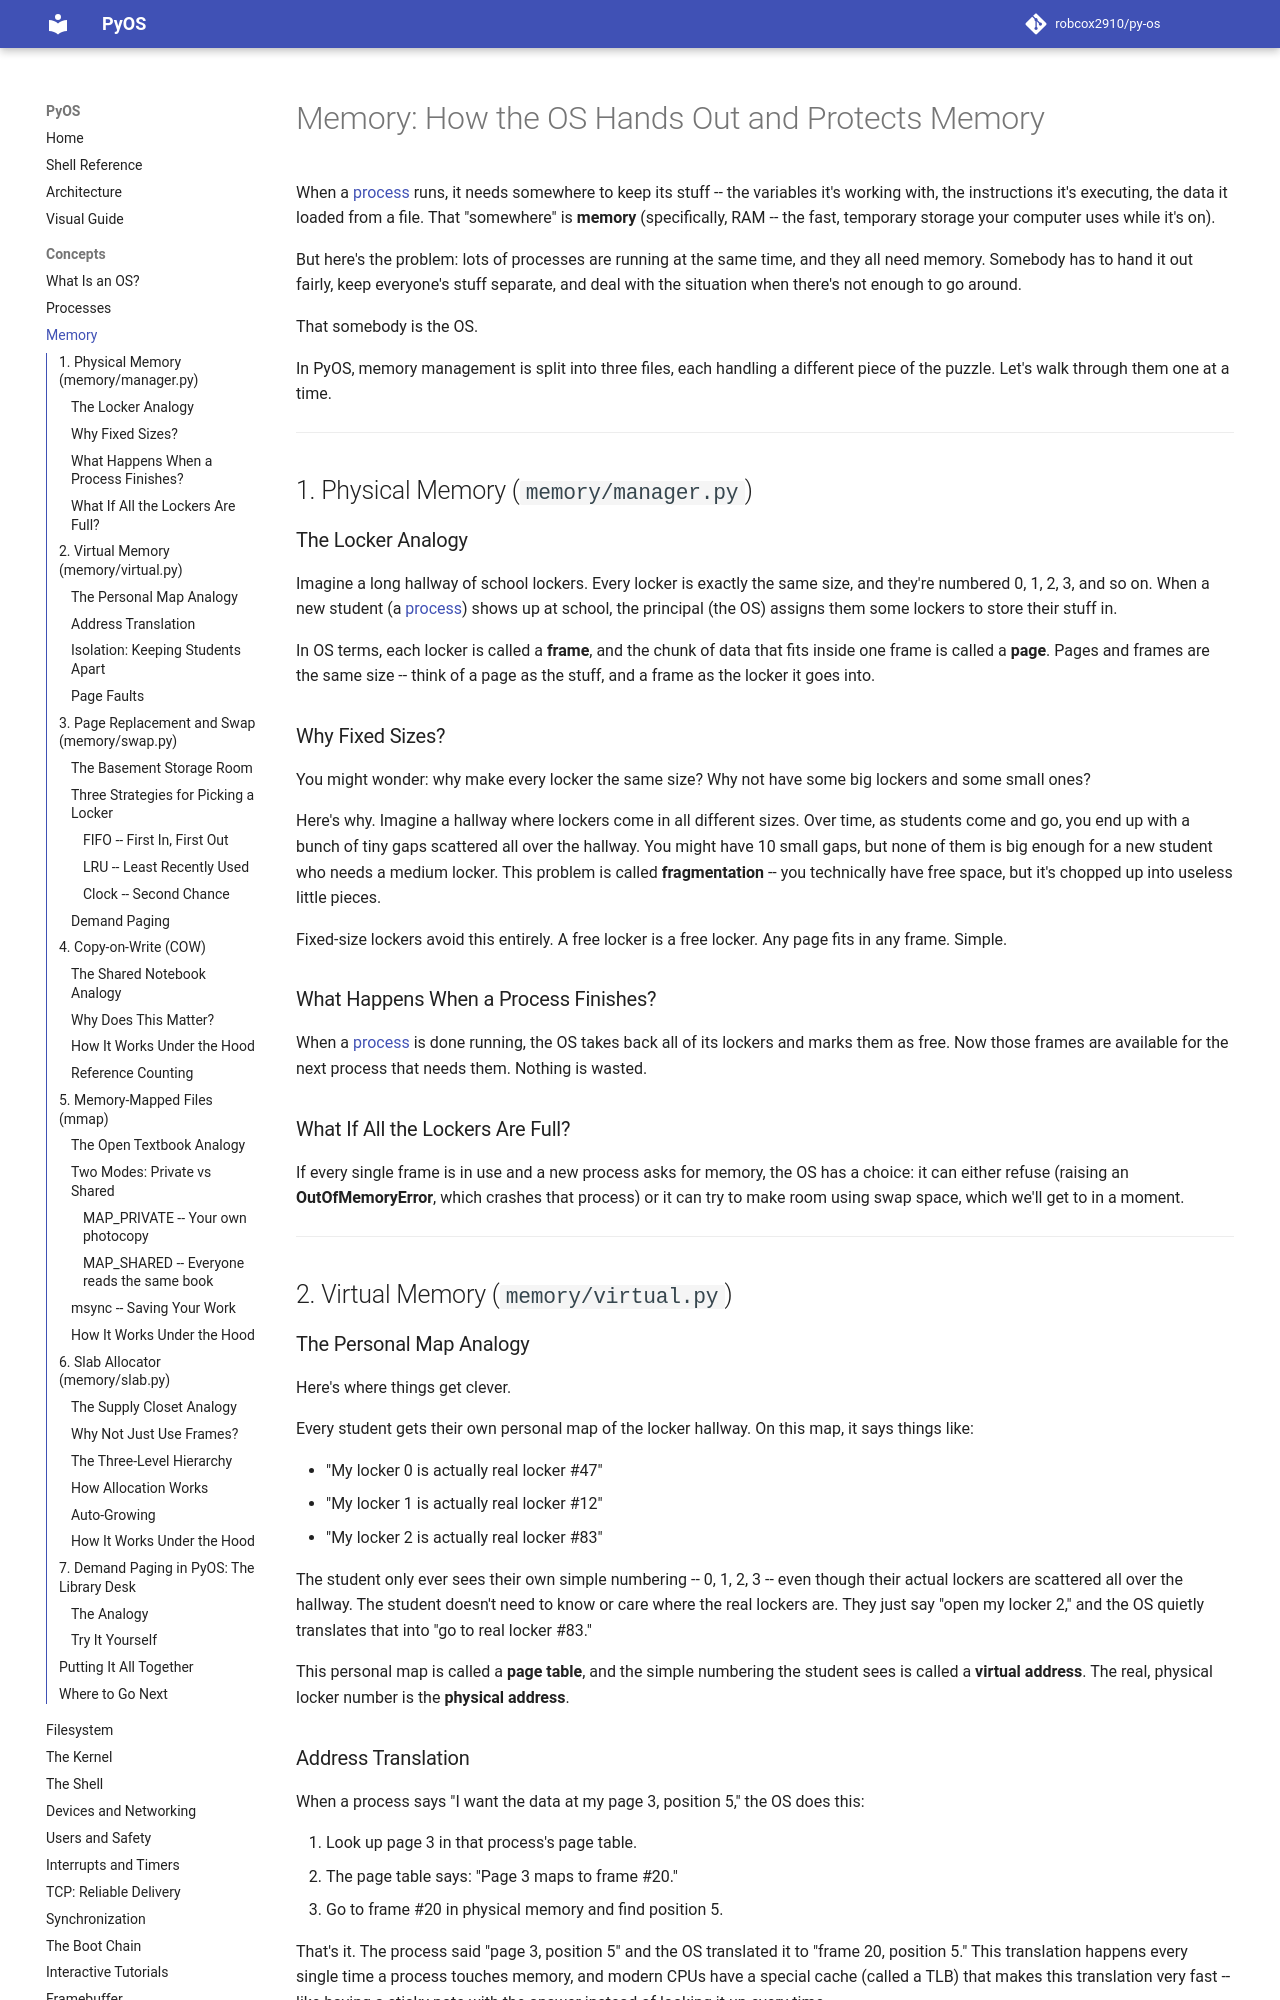

repository: robcox2910/py-os · page: concepts/memory/index.html · generator: mkdocs

# Memory: How the OS Hands Out and Protects Memory

When a [process](processes.md) runs, it needs somewhere to keep its stuff -- the
variables it's working with, the instructions it's executing, the data it loaded
from a file. That "somewhere" is **memory** (specifically, RAM -- the fast,
temporary storage your computer uses while it's on).

But here's the problem: lots of processes are running at the same time, and they
all need memory. Somebody has to hand it out fairly, keep everyone's stuff
separate, and deal with the situation when there's not enough to go around.

That somebody is the OS.

In PyOS, memory management is split into three files, each handling a different
piece of the puzzle. Let's walk through them one at a time.

---

## 1. Physical Memory (`memory/manager.py`)

### The Locker Analogy

Imagine a long hallway of school lockers. Every locker is exactly the same size,
and they're numbered 0, 1, 2, 3, and so on. When a new student (a
[process](processes.md)) shows up at school, the principal (the OS) assigns them
some lockers to store their stuff in.

In OS terms, each locker is called a **frame**, and the chunk of data that fits
inside one frame is called a **page**. Pages and frames are the same size --
think of a page as the stuff, and a frame as the locker it goes into.

### Why Fixed Sizes?

You might wonder: why make every locker the same size? Why not have some big
lockers and some small ones?

Here's why. Imagine a hallway where lockers come in all different sizes. Over
time, as students come and go, you end up with a bunch of tiny gaps scattered
all over the hallway. You might have 10 small gaps, but none of them is big
enough for a new student who needs a medium locker. This problem is called
**fragmentation** -- you technically have free space, but it's chopped up into
useless little pieces.

Fixed-size lockers avoid this entirely. A free locker is a free locker. Any page
fits in any frame. Simple.

### What Happens When a Process Finishes?

When a [process](processes.md) is done running, the OS takes back all of its
lockers and marks them as free. Now those frames are available for the next
process that needs them. Nothing is wasted.

### What If All the Lockers Are Full?

If every single frame is in use and a new process asks for memory, the OS has
a choice: it can either refuse (raising an **OutOfMemoryError**, which crashes
that process) or it can try to make room using swap space, which we'll get to
in a moment.

---

## 2. Virtual Memory (`memory/virtual.py`)

### The Personal Map Analogy

Here's where things get clever.

Every student gets their own personal map of the locker hallway. On this map, it
says things like:

- "My locker 0 is actually real locker #47"
- "My locker 1 is actually real locker #12"
- "My locker 2 is actually real locker #83"

The student only ever sees their own simple numbering -- 0, 1, 2, 3 -- even
though their actual lockers are scattered all over the hallway. The student
doesn't need to know or care where the real lockers are. They just say "open my
locker 2," and the OS quietly translates that into "go to real locker #83."

This personal map is called a **page table**, and the simple numbering the
student sees is called a **virtual address**. The real, physical locker number
is the **physical address**.

### Address Translation

When a process says "I want the data at my page 3, position 5," the OS does
this:

1. Look up page 3 in that process's page table.
2. The page table says: "Page 3 maps to frame #20."
3. Go to frame #20 in physical memory and find position 5.

That's it. The process said "page 3, position 5" and the OS translated it to
"frame 20, position 5." This translation happens every single time a process
touches memory, and modern CPUs have a special cache (called a TLB) that makes this translation very fast -- like having a sticky note with the answer instead of looking it up every time.
